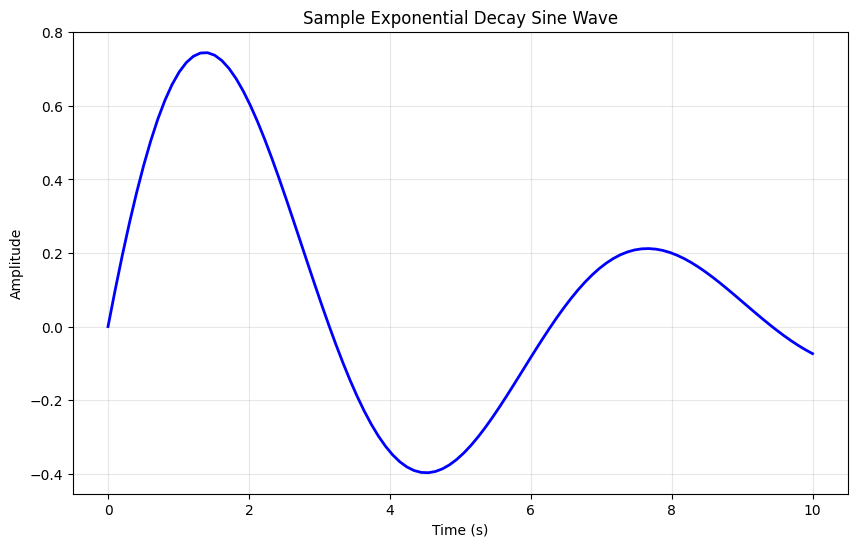

Here is the Python script that generated this plot:
#!/usr/bin/env python3
"""
LeanNiche Visualization Module
Provides visualization utilities for mathematical data and Lean proofs.
"""

import matplotlib.pyplot as plt
import numpy as np
from typing import List, Dict, Any, Optional
from pathlib import Path


class LeanNicheVisualizer:
    """Visualization utilities for LeanNiche data"""

    def __init__(self):
        """Initialize the visualizer"""
        self.style = 'default'
        plt.style.use(self.style)

    def plot_time_series(self, time: List[float], values: List[float],
                        title: str = "Time Series", xlabel: str = "Time",
                        ylabel: str = "Value", save_path: Optional[str] = None):
        """Plot a time series"""
        plt.figure(figsize=(10, 6))
        plt.plot(time, values, 'b-', linewidth=2)
        plt.title(title)
        plt.xlabel(xlabel)
        plt.ylabel(ylabel)
        plt.grid(True, alpha=0.3)

        if save_path:
            plt.savefig(save_path, dpi=300, bbox_inches='tight')
            print(f"Plot saved to: {save_path}")
        else:
            plt.show()

    def plot_comparison(self, data: Dict[str, List[float]],
                       title: str = "Comparison", xlabel: str = "X",
                       ylabel: str = "Y", save_path: Optional[str] = None):
        """Plot multiple data series for comparison"""
        plt.figure(figsize=(12, 8))

        for label, values in data.items():
            plt.plot(values, label=label, linewidth=2)

        plt.title(title)
        plt.xlabel(xlabel)
        plt.ylabel(ylabel)
        plt.legend()
        plt.grid(True, alpha=0.3)

        if save_path:
            plt.savefig(save_path, dpi=300, bbox_inches='tight')
            print(f"Comparison plot saved to: {save_path}")
        else:
            plt.show()

    def plot_histogram(self, data: List[float], bins: int = 50,
                      title: str = "Histogram", xlabel: str = "Value",
                      ylabel: str = "Frequency", save_path: Optional[str] = None):
        """Plot a histogram"""
        plt.figure(figsize=(10, 6))
        plt.hist(data, bins=bins, alpha=0.7, edgecolor='black')
        plt.title(title)
        plt.xlabel(xlabel)
        plt.ylabel(ylabel)
        plt.grid(True, alpha=0.3)

        if save_path:
            plt.savefig(save_path, dpi=300, bbox_inches='tight')
            print(f"Histogram saved to: {save_path}")
        else:
            plt.show()

    def create_dashboard(self, plots_data: Dict[str, Any], save_path: str):
        """Create a comprehensive dashboard with multiple plots"""
        fig, axes = plt.subplots(2, 2, figsize=(15, 10))
        fig.suptitle("LeanNiche Analysis Dashboard", fontsize=16)

        # Plot 1: Time series if available
        if 'time_series' in plots_data:
            ax = axes[0, 0]
            ts_data = plots_data['time_series']
            ax.plot(ts_data.get('time', []), ts_data.get('values', []))
            ax.set_title("Time Series")
            ax.grid(True, alpha=0.3)

        # Plot 2: Comparison if available
        if 'comparison' in plots_data:
            ax = axes[0, 1]
            comp_data = plots_data['comparison']
            for label, values in comp_data.items():
                ax.plot(values, label=label)
            ax.set_title("Comparison")
            ax.legend()
            ax.grid(True, alpha=0.3)

        # Plot 3: Distribution if available
        if 'distribution' in plots_data:
            ax = axes[1, 0]
            dist_data = plots_data['distribution']
            ax.hist(dist_data, bins=30, alpha=0.7)
            ax.set_title("Distribution")
            ax.grid(True, alpha=0.3)

        # Plot 4: Statistics summary
        if 'statistics' in plots_data:
            ax = axes[1, 1]
            stats = plots_data['statistics']
            ax.axis('off')

            # Create a table with statistics
            table_data = []
            for key, value in stats.items():
                if isinstance(value, (int, float)):
                    table_data.append([key, ".3f"])

            ax.table(cellText=table_data, colLabels=['Metric', 'Value'],
                    loc='center', cellLoc='center')
            ax.set_title("Statistics Summary")

        plt.tight_layout()

        if save_path:
            plt.savefig(save_path, dpi=300, bbox_inches='tight')
            print(f"Dashboard saved to: {save_path}")
        else:
            plt.show()


def create_sample_visualization():
    """Create a sample visualization for testing"""
    visualizer = LeanNicheVisualizer()

    # Sample time series
    time = np.linspace(0, 10, 100)
    values = np.sin(time) * np.exp(-time/5)

    visualizer.plot_time_series(
        time=time,
        values=values,
        title="Sample Exponential Decay Sine Wave",
        xlabel="Time (s)",
        ylabel="Amplitude",
        save_path="sample_visualization.png"
    )

    print("Sample visualization created successfully!")


if __name__ == "__main__":
    create_sample_visualization()
